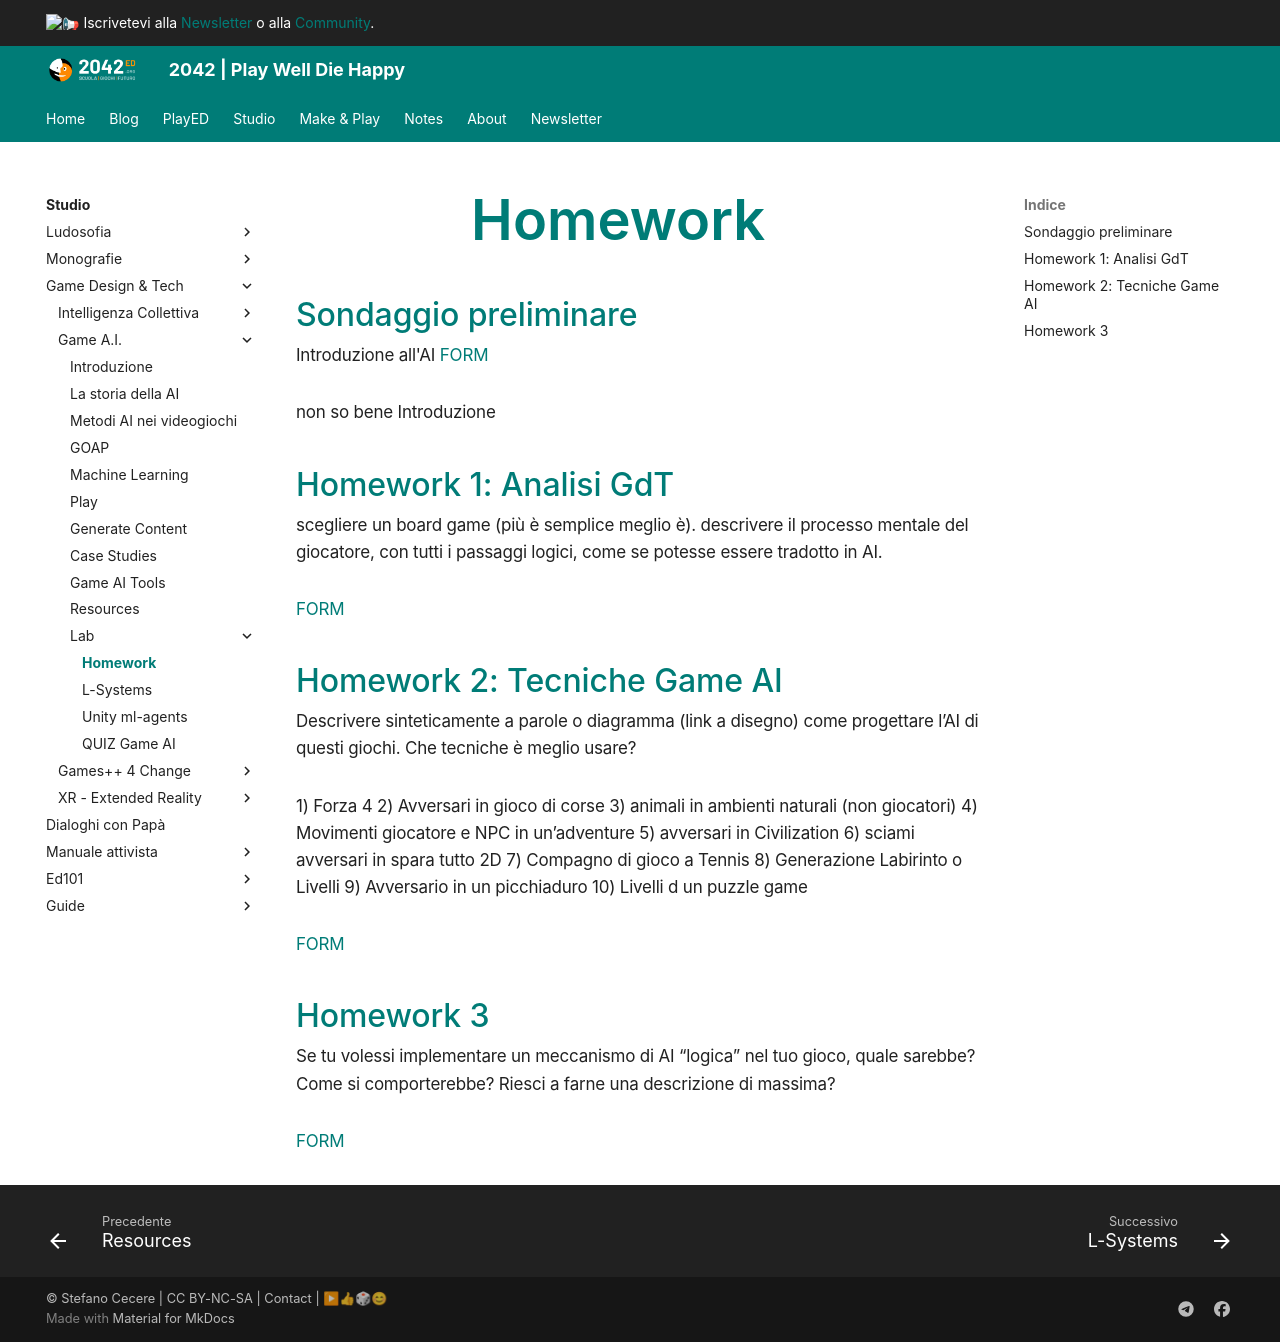

repository: 2042ed/2042ed.org · page: studio/game-dev/ai/lab/95_homework/index.html · generator: mkdocs

---
title: Homework
date: 2017-09-11
updated: 2023-01-10
---
# Homework

## Sondaggio preliminare
Introduzione all'AI
[FORM](https://forms.gle/vTNGtu5ppX9GNk3RA)

non so bene Introduzione

## Homework 1: Analisi GdT
scegliere un board game (più è semplice meglio è). descrivere il processo mentale del giocatore, con tutti i passaggi logici, come se potesse essere tradotto in AI.

[FORM](https://forms.gle/AvoCQsuA5xXYbLEo6)

## Homework 2: Tecniche Game AI
Descrivere sinteticamente a parole o diagramma (link a disegno) come progettare l’AI di questi giochi. Che tecniche è meglio usare?

1) Forza 4
2) Avversari in gioco di corse
3) animali in ambienti naturali (non giocatori)
4) Movimenti giocatore e NPC in un’adventure
5) avversari in Civilization
6) sciami avversari in spara tutto 2D
7) Compagno di gioco a Tennis
8) Generazione Labirinto o Livelli
9) Avversario in un picchiaduro
10) Livelli d un puzzle game

[FORM](https://goo.gl/forms/QBQBouUtnjQX67SH2)

## Homework 3
Se tu volessi implementare un meccanismo di AI “logica” nel tuo gioco, quale sarebbe? Come si comporterebbe? Riesci a farne una descrizione di massima?

[FORM](https://goo.gl/forms/dhuiYHVFho8Cx0e22)
